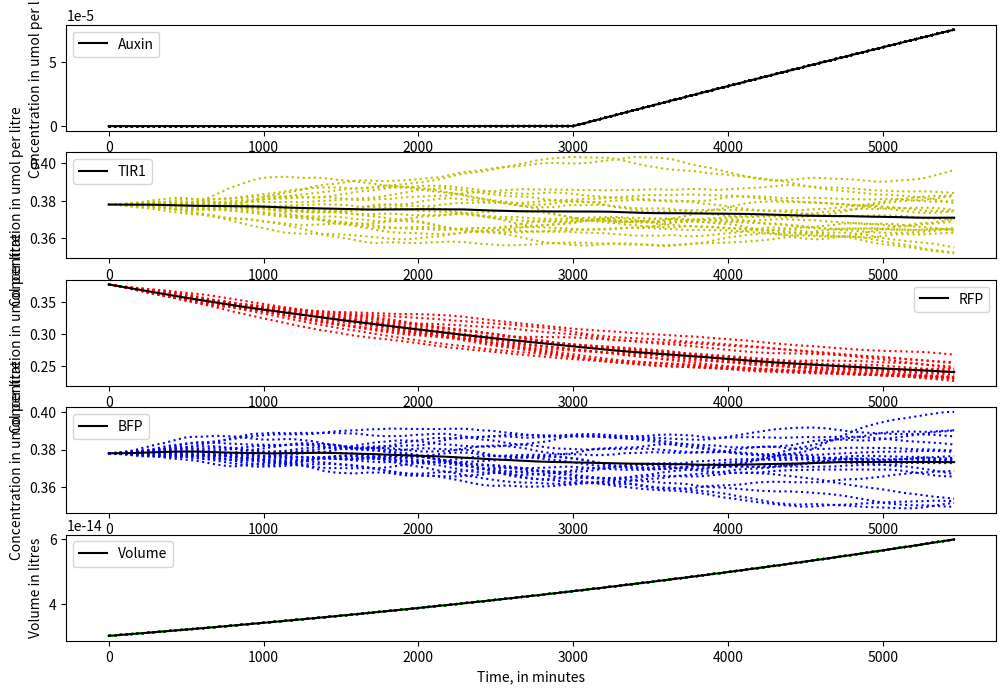

This figure's Python source:
# Use this to find the theoretically perfect level of TIR1 expressions

from matplotlib import pyplot as plt
import numpy as np
import math
from scipy.integrate import odeint
import random
  

# To do:
# what about ace2 dynamics
# run through several generations
# think of a way of presenting the data. What about an overlay of all daughter cells on one graph and mother cells on another graph over 10/20 generations



def find_index_from_time(t_obs,time,start_index=0):  
    i=start_index
    while i+1<len(t_obs):  
        if t_obs[i+1]>time:
            break
        i=i+1
    return i 
      
def resample_observations(t_obs_in, s_obs_in, t_obs_out):
    s_obs_out=[] 
    pos=0 
    for time in t_obs_out:  
        i=find_index_from_time(t_obs_in,time, start_index=pos)
        si = s_obs_in[i]  
        s_obs_out.append(si) 
        pos = i
    return s_obs_out


def gen_next_event_time(rate):
    t=random.expovariate(rate)
    return t

def calc_dillution(time_of_phase, initial_volume, final_volume):
    kdil=(math.log(final_volume/initial_volume))/time_of_phase
    return kdil


def gillespie(s0,t_obs_out,params):

    #--0--# Unpack parameters and species variables

    permeability_IAAH, fIAAH_w, conc_out, fIAAH_c, pm_thickness, k_TIR1rnaexpression, k_RFPrnaexpression, k_BFPrnaexpression, k_rnadecay, k_translation, k_leakydegrad, k_degrad, percentage_sd,avogadro, kdil = params
    
    AUXIN, mRNA_TIR1, TIR1, mRNA_RFP, RFP, mRNA_BFP, BFP, VOLUME  = s0

    #--0--#

    # create arrays for output
    s_obs=[]
    t_obs=[]

    # read in start time and end time
    t_init=t_obs_out[0]
    t_final=t_obs_out[-1]

    t=t_init
    t_obs.append(t)
    s_obs.append(s0)
    induction= "false"

    while t < t_final:

        types=['influx','TIR1_transcription','TIR1_rna_decay','TIR1_translation','RFP_transcription','RFP_rna_decay','RFP_translation',"leaky_degradation",'RFP_degradation','BFP_transcription','BFP_rna_decay','BFP_translation','growth']
        rate_influx = ((permeability_IAAH*((fIAAH_w*conc_out - fIAAH_c*AUXIN)*(4.83597586205*(VOLUME**(2/3)))))/pm_thickness)#/VOLUME
        rate_TIR1_transcription = k_TIR1rnaexpression
        rate_TIR1_rna_decay = k_rnadecay*mRNA_TIR1
        rate_TIR1_translation = k_translation*mRNA_TIR1
        rate_RFP_transcription = k_RFPrnaexpression
        rate_RFP_rna_decay =k_rnadecay*mRNA_RFP
        rate_RFP_translation = k_translation*mRNA_RFP
        rate_leaky_degradation = k_leakydegrad*RFP*TIR1
        rate_RFP_degradation = k_degrad*RFP*AUXIN*TIR1
        rate_BFP_transcription = k_BFPrnaexpression
        rate_BFP_rna_decay =k_rnadecay*mRNA_BFP
        rate_BFP_translation =k_translation*mRNA_BFP
        rate_growth = VOLUME * kdil
        rates=[rate_influx,rate_TIR1_transcription,rate_TIR1_rna_decay,rate_TIR1_translation,rate_RFP_transcription,rate_RFP_rna_decay,rate_RFP_translation,rate_leaky_degradation,rate_RFP_degradation,rate_BFP_transcription,rate_BFP_rna_decay,rate_BFP_translation,rate_growth]
        position=0
        for i in rates:
            if i < 0:
                rates[position]=0
            position += 1

        rate_all_events=sum(rates)
        if rate_all_events <= 0:
            break
        #next_event=gen_next_event_time(rate_all_events)
        next_event=1

        t=t+next_event

        AUXIN+= (np.random.poisson(rates[0]*VOLUME*avogadro*next_event))/(VOLUME*avogadro)
        mRNA_TIR1+= (np.random.poisson(rates[1]*VOLUME*avogadro*next_event))/(VOLUME*avogadro)
        mRNA_TIR1-= (np.random.poisson(rates[2]*VOLUME*avogadro*next_event))/(VOLUME*avogadro)
       	TIR1+= (np.random.poisson(rates[3]*VOLUME*avogadro*next_event))/(VOLUME*avogadro)
       	mRNA_RFP+= (np.random.poisson(rates[4]*VOLUME*avogadro*next_event))/(VOLUME*avogadro)
        mRNA_RFP-= (np.random.poisson(rates[5]*VOLUME*avogadro*next_event))/(VOLUME*avogadro)
       	RFP+= (np.random.poisson(rates[6]*VOLUME*avogadro*next_event))/(VOLUME*avogadro)
       	RFP-= (np.random.poisson(rates[7]*VOLUME*avogadro*next_event))/(VOLUME*avogadro)
       	RFP-= (np.random.poisson(rates[8]*VOLUME*avogadro*next_event))/(VOLUME*avogadro)
       	mRNA_BFP+= (np.random.poisson(rates[9]*VOLUME*avogadro*next_event))/(VOLUME*avogadro)
        mRNA_BFP-= (np.random.poisson(rates[10]*VOLUME*avogadro*next_event))/(VOLUME*avogadro)
       	BFP+= (np.random.poisson(rates[11]*VOLUME*avogadro*next_event))/(VOLUME*avogadro)
       	event_dilution = np.random.normal((rates[12]*next_event),(rate_growth*next_event*percentage_sd))
        AUXIN-= AUXIN-((AUXIN*VOLUME)/(VOLUME+event_dilution))
        mRNA_TIR1-= mRNA_TIR1-((mRNA_TIR1*VOLUME)/(VOLUME+event_dilution))
        TIR1-= TIR1-((TIR1*VOLUME)/(VOLUME+event_dilution))
        mRNA_RFP-= mRNA_RFP-((mRNA_RFP*VOLUME)/(VOLUME+event_dilution))
        RFP-= RFP-((RFP*VOLUME)/(VOLUME+event_dilution))
        mRNA_BFP-= mRNA_BFP-((mRNA_BFP*VOLUME)/(VOLUME+event_dilution))
        BFP-= BFP-((BFP*VOLUME)/(VOLUME+event_dilution))
        VOLUME+= event_dilution

        s = (AUXIN, mRNA_TIR1, TIR1, mRNA_RFP, RFP, mRNA_BFP, BFP, VOLUME)

        t_obs.append(t)
        s_obs.append(s)

        if t >= 1200*2.5 and induction == "false":
        	conc_out=0.5
        	induction="true"


    s_obs_out=resample_observations(t_obs,s_obs,t_obs_out)
    return np.array(s_obs_out)

#setting seed to make results reproducible

np.random.seed=1
random.seed=1

AUXIN0 = 0
mRNA_TIR10 = 9.09364077747e-10
TIR10 = 0.378
mRNA_RFP0 = 9.09364077747e-10
RFP0 = 0.378
mRNA_BFP0 = 9.09364077747e-10
BFP0 = 0.378
VOLUME0 = 30*(10**(-15))

permeability_IAAH = .389 # um*s^-1  
fIAAH_w = 0.25
conc_out = 0  # Taken out of the AID2 paper Assuming an average intracellular concentration of auxin of 23.8 umol per litre, look at system 1 notes, 0.03808
fIAAH_c = 0.0004
pm_thickness = 0.0092 #um https://bionumbers.hms.harvard.edu/bionumber.aspx?s=n&v=0&id=108569#:~:text=%22The%20average%20thickness%20of%20the,al.%2C%201994).%22
k_TIR1rnaexpression = 2.18862203686e-12 # based on average expression rate of RNAs in yeast
k_RFPrnaexpression = 2.18862203686e-12 # based on average expression rate of RNAs in yeast
k_BFPrnaexpression = 2.18862203686e-12 # based on average expression rate of RNAs in yeast
k_rnadecay = 0.00240676104375 # per second, https://elifesciences.org/articles/32536
k_translation = 52769.9671394 # um per liter per mRNA per second 
k_leakydegrad = 3.056 * (10**(-4)) # umolar per second
k_degrad = 5.28 * (10**(-6)) # umolar per second
percentage_sd = 0.00636 # Standard deviation of Sc BY4741: https://www.sciencedirect.com/science/article/pii/S2468501120300201
avogadro = 6.022*(10**23)


# Mother 0 G1

G1_length = 91*60
t_G1 = np.linspace(0,G1_length,G1_length)
G1_initial_volume=30*(10**(-15))
G1_final_volume=60*(10**(-15))

kdil = calc_dillution(G1_length,G1_initial_volume,G1_final_volume)
print(kdil)

s0 = (AUXIN0, mRNA_TIR10, TIR10, mRNA_RFP0, RFP0, mRNA_BFP0, BFP0, VOLUME0)
params= (permeability_IAAH, fIAAH_w, conc_out, fIAAH_c, pm_thickness, k_TIR1rnaexpression, k_RFPrnaexpression, k_BFPrnaexpression, k_rnadecay, k_translation, k_leakydegrad, k_degrad, percentage_sd,avogadro, kdil)
#params= (permeability_IAAH, fIAAH_w, conc_out, fIAAH_c, pm_thickness, permeability_IAA, Nu, kdil, 0,k_PIN2expression,percentage_sd,avogadro,k_rnadecay)

#s_obs=gillespie(s0,t_G1,params)

#results = s_obs[:]


results=[]
n_runs=20

for i in range(n_runs):
    print("Simulating {} of {} cells...".format(i+1,n_runs))
    gen=gillespie(s0,t_G1,params)
    results.append(gen)

results=np.array(results)
#print(results[0])
#print(results[0][...,0])

fig=plt.figure(figsize=(12,8))

ax1=fig.add_subplot(5,1,1)
ax2=fig.add_subplot(5,1,2)
ax3=fig.add_subplot(5,1,3)
ax4=fig.add_subplot(5,1,4)
ax5=fig.add_subplot(5,1,5)

# plot all runs at once (the .T transposes the matrix)
ax1.plot(t_G1, results[:][...,0].T,'k:')
ax2.plot(t_G1, results[:][...,2].T,'y:')
ax3.plot(t_G1, results[:][...,4].T,'r:')
ax4.plot(t_G1, results[:][...,6].T,'b:')
ax5.plot(t_G1, results[:][...,7].T,'g:')

auxin_mean = np.average(results[:][...,0], axis=0,)
TIR1_mean = np.average(results[:][...,2], axis=0)
RFP_mean = np.average(results[:][...,4], axis=0)
BFP_mean = np.average(results[:][...,6], axis=0)
volume_mean = np.average(results[:][...,7], axis=0)

ax1.plot(t_G1, auxin_mean,'k',label="Auxin")
ax2.plot(t_G1, TIR1_mean,'k',label="TIR1")
ax3.plot(t_G1, RFP_mean,'k',label="RFP")
ax4.plot(t_G1, BFP_mean,'k',label="BFP")
ax5.plot(t_G1, volume_mean,'k',label="Volume")

ax1.set_xlabel("Time, in minutes")
ax1.set_ylabel("Concentration in umol per litre")
ax1.legend()

ax2.set_xlabel("Time, in minutes")
ax2.set_ylabel("Concentration in umol per litre")
ax2.legend()

ax3.set_xlabel("Time, in minutes")
ax3.set_ylabel("Concentration in umol per litre")
ax3.legend()

ax4.set_xlabel("Time, in minutes")
ax4.set_ylabel("Concentration in umol per litre")
ax4.legend()

ax5.set_xlabel("Time, in minutes")
ax5.set_ylabel("Volume in litres")
ax5.legend()



#ax1=fig2.add_subplot(5,1,1)
#ax2=fig2.add_subplot(5,1,2)
#ax3=fig2.add_subplot(5,1,3)
#ax4=fig2.add_subplot(5,1,4)
#ax5=fig2.add_subplot(5,1,5)


#t_all = np.linspace(0,G1_length*n_generations+G1_length,G1_length*n_generations+G1_length)

#ax1.plot(t_all, ori_results[:][...,0].flatten().tolist(),'g',label="Auxin")
#ax2.plot(t_all, ori_results[:][...,2].flatten().tolist(),'b',label="TIR1")
#ax3.plot(t_all, ori_results[:][...,4].flatten().tolist(),'y',label="RFP")
#ax4.plot(t_all, ori_results[:][...,6].flatten().tolist(),'r',label="BFP")
#ax5.plot(t_all, ori_results[:][...,7].flatten().tolist(),'r',label="Volume")

#ax1.set_xlabel("Time, in minutes")
#ax1.set_ylabel("Concentration in umol per litre")
#ax1.legend()

#ax2.set_xlabel("Time, in minutes")
#ax2.set_ylabel("Concentration in umol per litre")
#ax2.legend()

#ax3.set_xlabel("Time, in minutes")
#ax3.set_ylabel("Concentration in umol per litre")
#ax3.legend()

#ax4.set_xlabel("Time, in minutes")
#ax4.set_ylabel("Concentration in umol per litre")
#ax4.legend()

#ax5.set_xlabel("Time, in minutes")
#ax5.set_ylabel("Volume in litres")
#ax5.legend()





plt.show()

